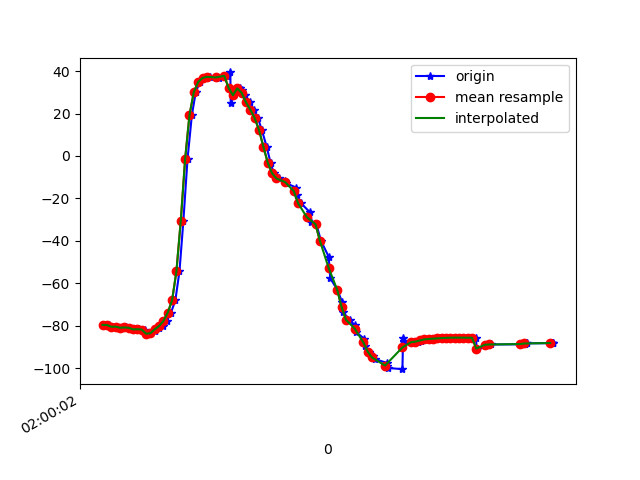

The data file committed next to this chart (first rows):
1617760802141, 456438771371596, -79.47574, 17.37082, -15.610665
1617760802152, 456438790602366, -79.54, 17.47, -16.66
1617760802170, 456438809833136, -79.57, 17.44, -16.8
1617760802189, 456438829063906, -80.4, 18.36, -17.47
1617760802208, 456438848294676, -80.34, 18.2, -17.59
1617760802227, 456438867525446, -80.85, 18.56, -17.54
1617760802246, 456438886756216, -80.72, 18.65, -18.31
1617760802265, 456438905986986, -80.85, 18.76, -18.15
1617760802284, 456438925217756, -81.63, 19.66, -18.93
1617760802307, 456438944448526, -81.55, 19.81, -18.88
1617760802336, 456438963679296, -81.7, 21.16, -18.24
1617760802352, 456438982910066, -83.65, 20.67, -13.3
1617760802362, 456439002140836, -83.46, 26.92, -18.87
1617760802380, 456439021371606, -82.45, 32.79, -22.19
1617760802398, 456439040602376, -80.79, 37.7, -23.6
1617760802417, 456439059833146, -80.05, 43.33, -24.48
1617760802435, 456439079063916, -77.7, 49.27, -28.22
1617760802455, 456439098294686, -73.75, 55.43, -32.13
1617760802475, 456439117525456, -67.97, 63.39, -39.24
1617760802494, 456439136756226, -54.28, 70.44, -54.56
1617760802512, 456439155986996, -30.48, 74.75, -79.77
1617760802531, 456439175217766, -1.488, 74.86, -110.1
1617760802551, 456439194448536, 19.24, 71.94, -132.1
1617760802569, 456439213679306, 30.09, 68.61, -144.2
1617760802588, 456439232910076, 34.83, 66.52, -150
1617760802611, 456439252140846, 36.71, 66, -152.5
1617760802635, 456439271371616, 37.26, 66.47, -153.2
1617760802661, 456439290602386, 37.06, 67.1, -152.9
1617760802676, 456439309833156, 36.89, 66.98, -152.3
1617760802711, 456439329063926, 37.72, 65.74, -152.2
1617760802728, 456439348294696, 39.33, 63.99, -152.2
1617760802730, 456439367525466, 24.8, 61.64, -136
1617760802747, 456439386756236, 28.59, 61.94, -140.6
1617760802774, 456439405987006, 31.83, 62.82, -143.8
1617760802783, 456439425217776, 30.98, 63.91, -139
1617760802795, 456439444448546, 28.5, 65.16, -131.8
1617760802817, 456439463679316, 25.29, 65.98, -123.6
1617760802836, 456439482910086, 21.82, 66.53, -114.6
1617760802855, 456439502140856, 17.88, 66.98, -105.1
1617760802873, 456439521371626, 12.23, 67.58, -93.69
1617760802895, 456439540602396, 4.425, 67.7, -80.36
1617760802913, 456439559833166, -3.078, 66.62, -67.64
1617760802928, 456439579063936, -8.102, 64.79, -58.02
1617760802950, 456439598294706, -10.57, 63.03, -51.68
1617760802981, 456439617525476, -11.69, 61.72, -47.65
1617760802985, 456439636756246, -12.82, 60.73, -44.71
1617760803032, 456439655987016, -14.91, 59.65, -41.9
1617760803034, 456439675217786, -18.2, 58.3, -38.8
1617760803053, 456439694448556, -22.25, 56.83, -35.68
1617760803095, 456439713679326, -26.54, 55.58, -32.92
1617760803097, 456439732910096, -31.04, 54.53, -30.58
1617760803124, 456439752140866, -32.15, 49.87, -40.82
1617760803145, 456439771371636, -39.85, 50.47, -32.05
1617760803181, 456439790602406, -47.51, 49.93, -23.76
1617760803184, 456439809833176, -52.52, 48.62, -22.08
1617760803188, 456439829063946, -57.61, 47.51, -20.64
1617760803221, 456439848294716, -63.05, 45.34, -18.86
1617760803242, 456439867525486, -68.65, 41.26, -16.77
1617760803245, 456439886756256, -73.54, 36.69, -15.04
1617760803278, 456439905987026, -77.09, 33, -14
1617760803300, 456439925217796, -79.72, 30.48, -13.51
... 47 more rows
